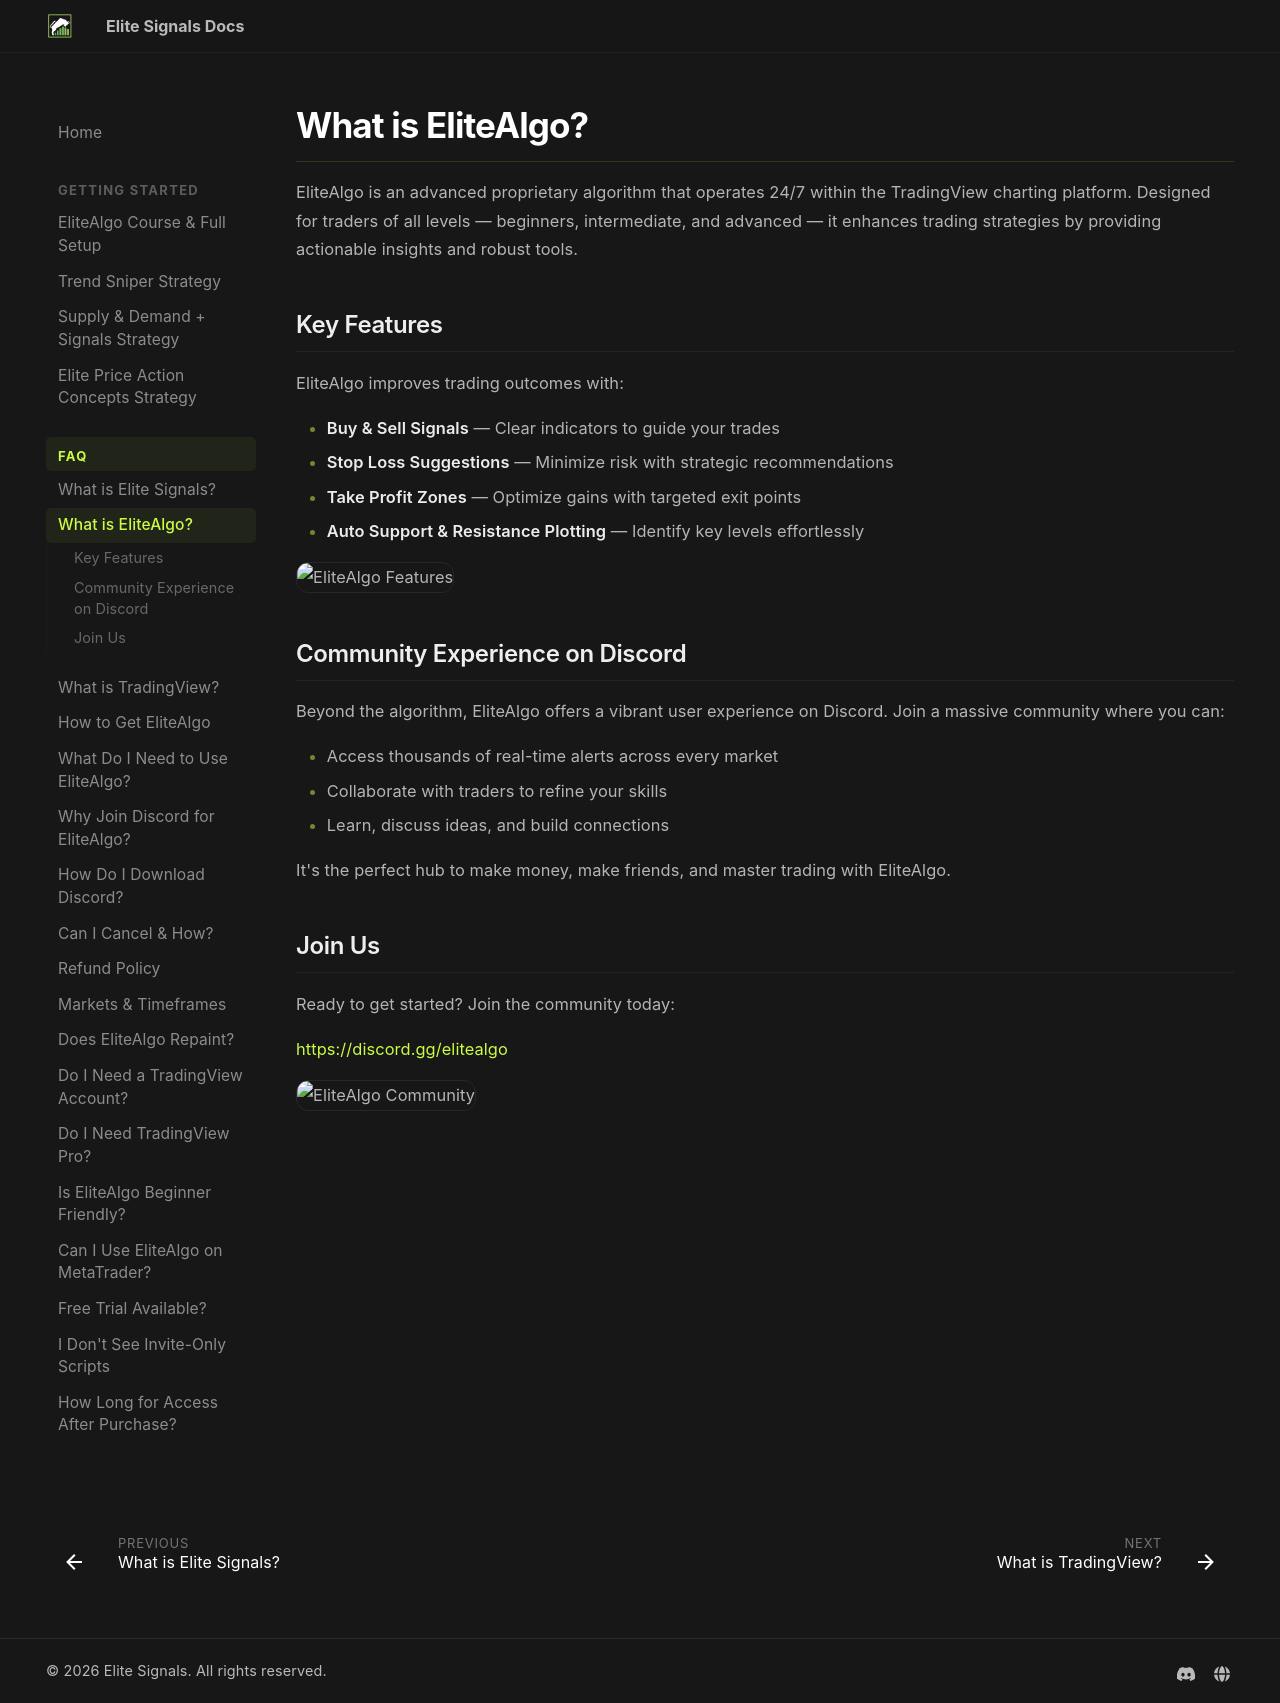

repository: myelitesignals/docs · page: faq/what-is-elitealgo/index.html · generator: mkdocs

# What is EliteAlgo?

EliteAlgo is an advanced proprietary algorithm that operates 24/7 within the TradingView charting platform. Designed for traders of all levels — beginners, intermediate, and advanced — it enhances trading strategies by providing actionable insights and robust tools.

## Key Features

EliteAlgo improves trading outcomes with:

- **Buy & Sell Signals** — Clear indicators to guide your trades
- **Stop Loss Suggestions** — Minimize risk with strategic recommendations
- **Take Profit Zones** — Optimize gains with targeted exit points
- **Auto Support & Resistance Plotting** — Identify key levels effortlessly

![EliteAlgo Features](https://storage.crisp.chat/users/helpdesk/website/ff8b18bd4ebba000/image_6l1aaa.png)

## Community Experience on Discord

Beyond the algorithm, EliteAlgo offers a vibrant user experience on Discord. Join a massive community where you can:

- Access thousands of real-time alerts across every market
- Collaborate with traders to refine your skills
- Learn, discuss ideas, and build connections

It's the perfect hub to make money, make friends, and master trading with EliteAlgo.

## Join Us

Ready to get started? Join the community today:

[https://discord.gg/elitealgo](https://discord.gg/elitealgo)

![EliteAlgo Community](https://storage.crisp.chat/users/helpdesk/website/ff8b18bd4ebba000/image_1j4d8xn.png)
